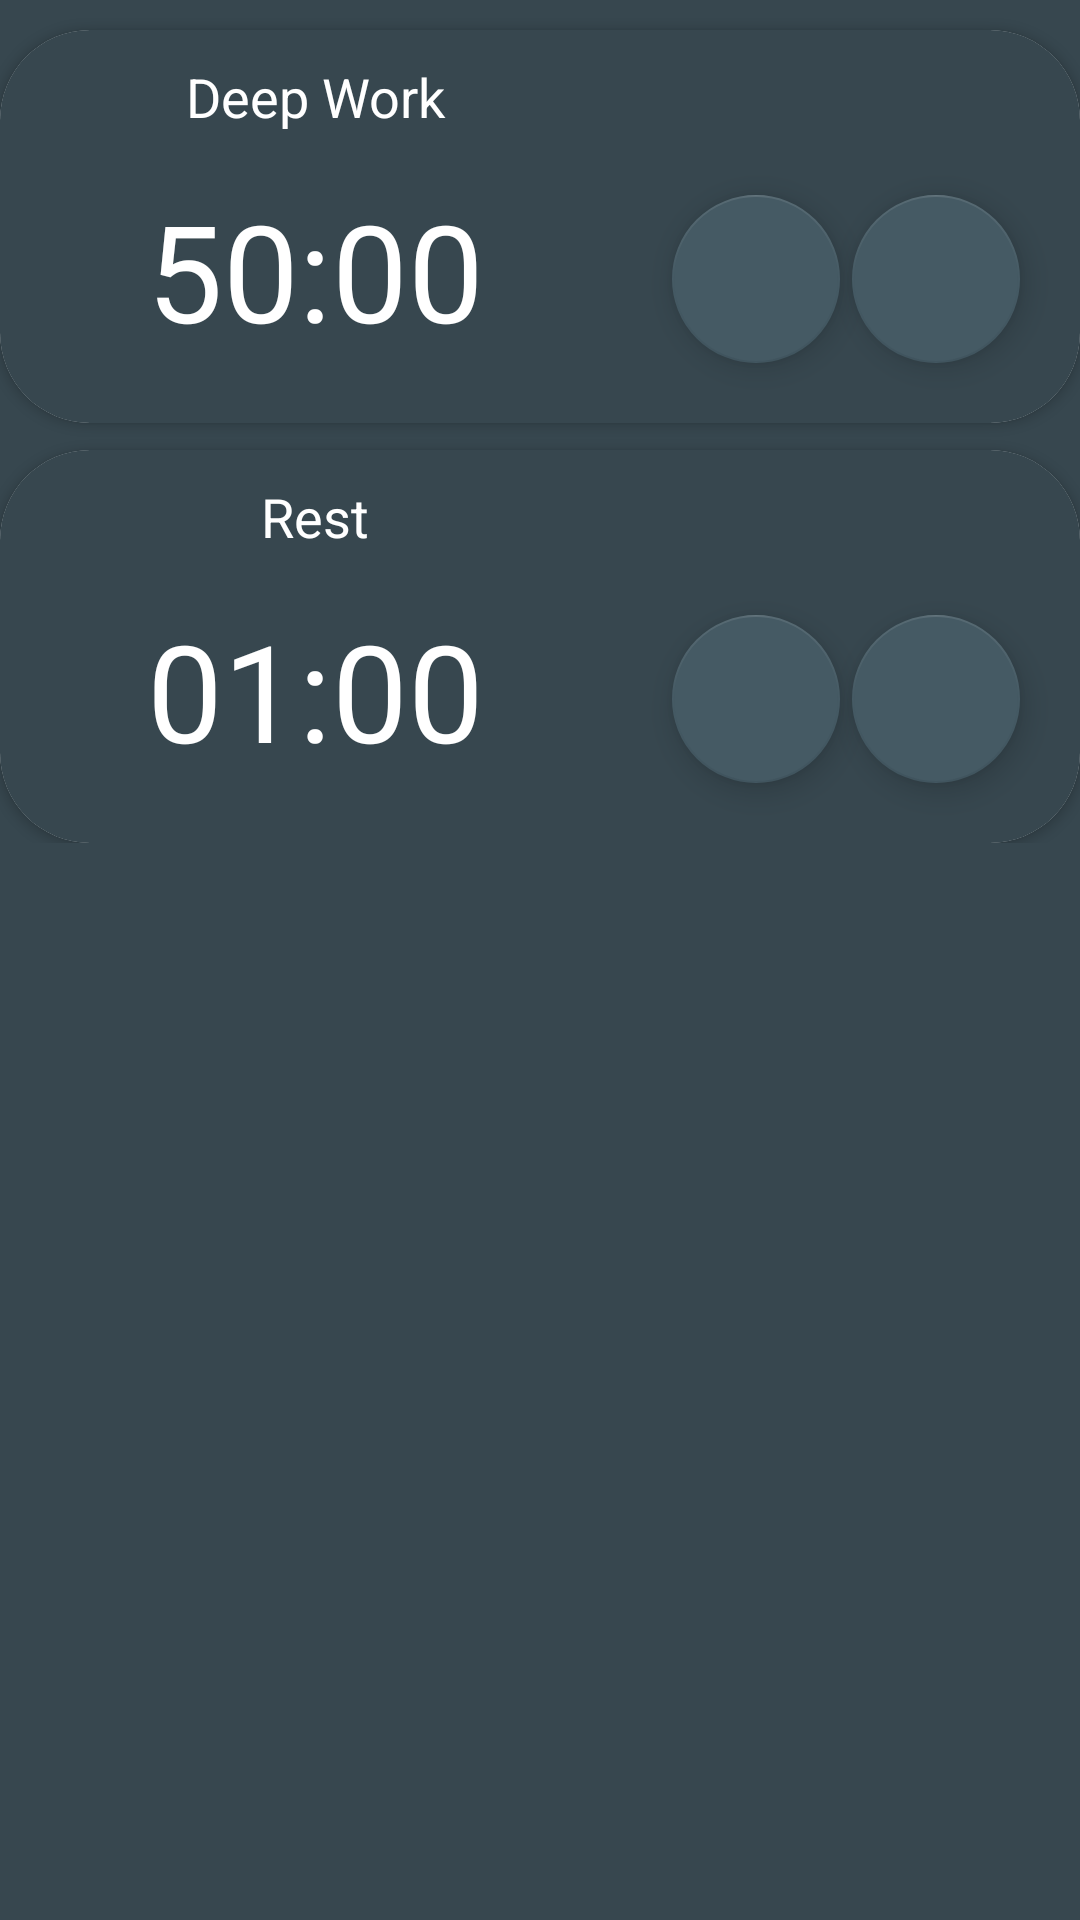

The Android layout XML behind this screen, and the referenced resources:
<!-- AndroidManifest.xml: application theme AppTheme -->
<!-- res/layout/fragment_timer.xml -->
<?xml version="1.0" encoding="utf-8"?>
<ScrollView xmlns:android="http://schemas.android.com/apk/res/android"
    xmlns:tools="http://schemas.android.com/tools"
    android:layout_width="match_parent"
    android:layout_height="match_parent"
    xmlns:app="http://schemas.android.com/apk/res-auto"
    tools:context=".fragments.TimerFragment"
    android:background="@color/colorPrimaryDark">

    <RelativeLayout
        android:layout_width="match_parent"
        android:layout_height="match_parent">

        <androidx.cardview.widget.CardView
            android:layout_width="match_parent"
            android:layout_height="wrap_content"
            android:layout_alignParentTop="true"
            android:layout_centerHorizontal="true"
            android:layout_marginTop="10dp"
            android:elevation="5dp"
            app:cardCornerRadius="30dp"
            android:background="@color/blue_grey_new">

            <RelativeLayout
                android:layout_width="match_parent"
                android:layout_height="match_parent"
                android:background="@color/colorPrimaryDark">

                <TextView
                    android:id="@+id/title1"
                    android:layout_width="180dp"
                    android:layout_height="wrap_content"
                    android:layout_marginStart="15dp"
                    android:layout_marginTop="10dp"
                    android:text="Deep Work"
                    android:textAlignment="center"
                    android:textColor="@color/white"
                    android:textSize="18dp" />

                <TextView
                    android:id="@+id/time1"
                    android:layout_width="180dp"
                    android:layout_height="wrap_content"
                    android:layout_alignParentStart="true"
                    android:layout_alignParentTop="true"
                    android:layout_marginStart="15dp"
                    android:layout_marginTop="50dp"
                    android:text="50:00"
                    android:textAlignment="center"
                    android:textColor="@color/white"
                    android:textSize="45sp" />

                <com.google.android.material.floatingactionbutton.FloatingActionButton
                    android:id="@+id/playButton1"
                    android:layout_width="wrap_content"
                    android:layout_height="wrap_content"
                    android:layout_alignParentEnd="true"
                    android:layout_alignParentTop="true"
                    android:layout_marginEnd="20dp"
                    android:layout_marginTop="55dp"
                    android:clickable="true"
                    android:focusable="true"
                    android:src="@drawable/ic_play" />

                <com.google.android.material.floatingactionbutton.FloatingActionButton
                    android:id="@+id/replayButton1"
                    android:layout_width="wrap_content"
                    android:layout_height="wrap_content"
                    android:layout_alignParentEnd="true"
                    android:layout_alignParentTop="true"
                    android:layout_marginEnd="80dp"
                    android:layout_marginTop="55dp"
                    android:layout_marginBottom="20dp"
                    android:clickable="true"
                    android:focusable="true"
                    android:src="@drawable/ic_replay" />


            </RelativeLayout>

        </androidx.cardview.widget.CardView>

        <androidx.cardview.widget.CardView
            android:layout_width="match_parent"
            android:layout_height="wrap_content"
            android:layout_alignParentTop="true"
            android:layout_centerHorizontal="true"
            android:layout_marginTop="150dp"
            android:elevation="5dp"
            app:cardCornerRadius="30dp"
            android:background="@color/blue_grey_new">

            <RelativeLayout
                android:layout_width="match_parent"
                android:layout_height="match_parent"
                android:background="@color/colorPrimaryDark">

                <TextView
                    android:id="@+id/title2"
                    android:layout_width="180dp"
                    android:layout_height="wrap_content"
                    android:layout_marginStart="15dp"
                    android:textAlignment="center"
                    android:layout_marginTop="10dp"
                    android:text="Rest"
                    android:textColor="@color/white"
                    android:textSize="18dp" />

                <TextView
                    android:id="@+id/time2"
                    android:layout_width="180dp"
                    android:layout_height="wrap_content"
                    android:layout_alignParentStart="true"
                    android:layout_alignParentTop="true"
                    android:layout_marginStart="15dp"
                    android:layout_marginTop="50dp"
                    android:text="01:00"
                    android:textAlignment="center"
                    android:textColor="@color/white"
                    android:textSize="45sp" />

                <com.google.android.material.floatingactionbutton.FloatingActionButton
                    android:id="@+id/playButton2"
                    android:layout_width="wrap_content"
                    android:layout_height="wrap_content"
                    android:layout_alignParentEnd="true"
                    android:layout_alignParentTop="true"
                    android:layout_marginEnd="20dp"
                    android:layout_marginTop="55dp"
                    android:clickable="true"
                    android:focusable="true"
                    android:src="@drawable/ic_play" />

                <com.google.android.material.floatingactionbutton.FloatingActionButton
                    android:id="@+id/replayButton2"
                    android:layout_width="wrap_content"
                    android:layout_height="wrap_content"
                    android:layout_alignParentEnd="true"
                    android:layout_alignParentTop="true"
                    android:layout_marginEnd="80dp"
                    android:layout_marginTop="55dp"
                    android:layout_marginBottom="20dp"
                    android:clickable="true"
                    android:focusable="true"
                    android:src="@drawable/ic_replay" />

            </RelativeLayout>

        </androidx.cardview.widget.CardView>

    </RelativeLayout>

</ScrollView>
<!-- resources referenced by this layout -->
<resources>
  <color name="blue_grey_new">#222d33</color>
  <color name="colorPrimaryDark">#37474F</color>
  <color name="white">#FFFFFF</color>
  <style name="AppTheme" parent="Theme.AppCompat.Light.DarkActionBar">
          
          <item name="colorPrimary">@color/colorPrimary</item>
          <item name="colorPrimaryDark">@color/colorPrimaryDark</item>
          <item name="colorAccent">@color/colorAccent</item>
      </style>
  <color name="colorPrimary">#455A64</color>
  <color name="colorAccent">#455A64</color>
</resources>
